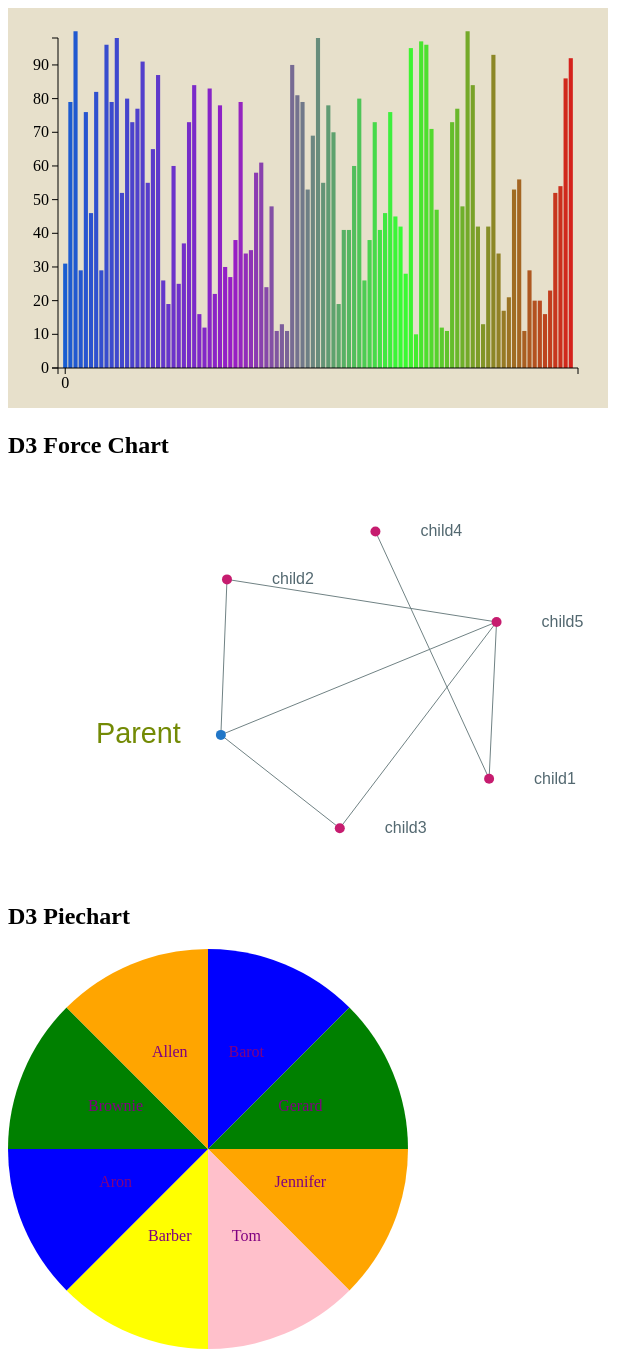
D3 v3 page, settled after 480 driven frames (8 s of simulated time); the page loaded 1 data file(s).


// ── barchart.js
// data is emplty array
var bardata = [];



// // create fake data with for loop
// for (var i = 0; i < 100; i++) {
//   bardata.push(Math.round(Math.random()*100)+40)
// }
//
//
// // sort data so it appears in order
// bardata.sort(function compareNumbers(a, b) {
//   return a-b;
// })

// this grabs the data - everything else is a part of the data's callback
d3.tsv('data.tsv', function(data) {

  for (key in data) {
    bardata.push(data[key].value)
  }

  // set values for margins
  var margin = {
    top: 30,
    right: 30,
    bottom: 40,
    left: 50
  }


  // variables for bar size added in margins
  var height = 400 - margin.top - margin.bottom,
    width = 600 - margin.left - margin.right,
    barWidth = 50,
    barOffset = 5;


  // maps colors based on bardata length - 4 x axis values map to 4 colors in range
  var colors = d3.scale.linear()
    .domain([0, bardata.length*.33, bardata.length*.66, bardata.length])
    .range(['#185dd1', '#991cc6', '#36ff32', '#da1b1b'])


  // fits data onto Y axis
  // the scales remap the data to fit into the height of the box
  var yScale = d3.scale.linear()
    .domain([0, d3.max(bardata)])
    .range([0, height])


  // fits data on X axis
  // the scales remap the data to fit into the height of the box
  var xScale = d3.scale.ordinal()
    .domain(d3.range(0, bardata.length))
    // .2 argument is for space in between rects
    // 1 is for padding on the ends
    // cant remember what range bands do
    .rangeBands([0, width], .2, 1 )


  // creating the tooltip var that is used below
  var tooltip = d3.select('body').append('div')
    .style('position', 'absolute')
    .style('padding', '0 10px')
    .style('background', 'white')
    .style('opacity', '0')



  // creates and appends the SVG to the div ID chart
  // throw in var so i can call myChart.transition() later instead of adding .transition to all this
  var myChart = d3.select('#chart').append('svg')
    // set a style so we can see the background of the SVG vs the chart
    .style('background', '#E7E0CB')
    // width/height of background SVG plus extra margin
    .attr('width', width + margin.left + margin.right)
    .attr('height', height + margin.top + margin.bottom)
    // .style('background', '#C9D7D6')
    // puts this data in a Group (g)
    .append('g')
    // moving the graph over by x and y position (margin left and right)
    .attr('transform', 'translate( '+ margin.left +' , '+ margin.right +')')
    // this makes a rectangle barchart (rect) with the data and appends it to the svg
    .selectAll('rect').data(bardata)
    .enter().append('rect')
      // d is data and i is index - styling the filling with the color map (above) returning it by index?
      .style('fill', function(d, i) {
        return colors(i);
      })
      // fitting the height and width of the data within both axis
      // the scales remap the data to fit into the height of the box
      .attr('width', xScale.rangeBand
      )
      .attr('x', function(d, i) {
        return xScale(i);
      })
      .attr('height', 0)
      .attr('y', height)
      // mouse over and mouse off events
      .on('mouseover', function(d) {

        tooltip.transition()
          .style('opacity', '.9')

        // adding the tooltip
        tooltip.html(d)
          // event pageX and Y are basing the location of the tooltip on the mouse
          .style('left', (d3.event.pageX - 35) + 'px')
          .style('top', (d3.event.pageY - 30) + 'px')

        tempColor = this.style.fill;
        d3.select(this)
          // .transition()
          // .delay(100).duration(500)
          .style('opacity', .5)
          .style('fill', 'yellow')
      })
      .on('mouseout', function(d) {
        d3.select(this)
          // .transition()
          .style('opacity', 1)
          .style('fill', tempColor)
      })



  // animation stuff
  myChart.transition()
    // animates displaying the height
    .attr('height', function(d) {
      return yScale(d);
    })
    .attr('y', function(d) {
      return height - yScale(d);
    })
    // delays the left to right somehow?
    .delay(function(d, i) {
      return i * 20;
    })
    .duration(1000)
    // built in animation
    .ease('elastic')



    // the following makes the Y axis tick marks go from 0 upwards to 100
  var vGuideScale = d3.scale.linear()
    // i think this means the data to use
    .domain([0, d3.max(bardata)])
    // this is what changes it from 100 upwards to 0 and flips it
    .range([height, 0])


  // creating vertical tick mark bar
  var vAxis = d3.svg.axis()
    // telling it what data to use
    .scale(vGuideScale)
    // where this thing will appear on the chart
    .orient('left')
    // number of tick marks for the tick mark bar
    .ticks(10)


  // this creates the element in the existing chart
  var vGuide = d3.select('svg').append('g') // selecting the svg and putting what is below in a g group
    // links vGuide with vAxis (above)
    vAxis(vGuide)
    // styling transform - moves it, translate marginLeft from left and marginTop from top (x, y)
    vGuide.attr('transform', 'translate( ' + margin.left + ' , ' +margin.top+ ')')
    // select path - rectangle area around left ticks and style it
    vGuide.selectAll('path')
      .style({ fill: 'none', stroke: '#000' })
    // select the line elements and add little dashes to it
    vGuide.selectAll('line')
      .style({ stroke: '#000' })


  // this is for making the horizontal guide
  var hAxis = d3.svg.axis()
    // this will give the numbers of the bottom values
    .scale(xScale)
    // where the numbers will go
    .orient('bottom')
    // setting tick values and want a certain amount of ticks - calculation is to make tick marks dependant on
    // amount of data, and certain amount of divisions based on range
    //          this filter method allows us to only get a few of these numbers, not every single value
    .tickValues(xScale.domain().filter(function(d, i) {
      // this returns not! a number every 5th amount of data you have
      return !(i % (bardata.length / 5));
    }))


  // see vGuide comments
  var hGuide = d3.select('svg').append('g')
    hAxis(hGuide)
    hGuide.attr('transform', 'translate('+ margin.left +', '+ (height + margin.top) +')')
    hGuide.selectAll('path')
      .style({ fill: 'none', stroke: '#000' })
    // select the line elements and add little dashes to it
    hGuide.selectAll('line')
      .style({ stroke: '#000' })



})





// var svg = d3.select('#chartArea').append('svg')
//   .attr('width', 400)
//   .attr('height', 300);
//
// var multiplier = 8;
//
//   svg.selectAll('rect')
//     .data(dataset)
//     .enter()
//     .append('rect')
//     .attr('class', 'bar')
//     .attr('x', function (d) {
//       return 300 - d * multiplier;
//     })
//     .attr('width', 20)
//     .attr('height', function (d) {
//       return d * multiplier;
//     });

// ── force.js
// main height and width
var w = 700,
    h = 400;

// how wide the node circles will be
var circleWidth = 5;

var palette = {
      "lightgray": "#819090",
      "gray": "#708284",
      "mediumgray": "#536870",
      "darkgray": "#475B62",
      "darkblue": "#0A2933",
      "darkerblue": "#042029",
      "paleryellow": "#FCF4DC",
      "paleyellow": "#EAE3CB",
      "yellow": "#A57706",
      "orange": "#BD3613",
      "red": "#D11C24",
      "pink": "#C61C6F",
      "purple": "#595AB7",
      "blue": "#2176C7",
      "green": "#259286",
      "yellowgreen": "#738A05"
  }

//
var nodes = [
  {
    // parent node
    name: 'Parent'
  },
  {
    name: 'child1'
  },
  {
    // if node is connected to other nodes - we put what node its connected to (its parent)
    name: 'child2', target: [0]
  },
  {
    name: 'child3', target: [0]
  },
  {
    name: 'child4', target: [1]
  },
  {
    // a node that is connected to multiple other nodes
    name: 'child5', target: [0, 1, 2, 3]
  }
];

// source (connection from one node to other nodes) and target elements
var links = [];

// loop through nodes
for (var i = 0; i < nodes.length; i++) {
  // make sure that the node target exists
  if (nodes[i].target !== undefined) {
    // if does then go through each target array and feed into links array
    for (var x = 0; x < nodes[i].target.length; x++) {
      // pushing into links
      links.push({
        // which is an array of objects
        source: nodes[i],
        target: nodes[nodes[i].target[x]]
      })
    }
  }
}

// creates graphic inside of html ID
var myChart3 = d3.select('#chart3')
  // append svg and set size (of svg)
  .append('svg')
  .attr('width', w)
  .attr('height', h)

// creating force - like rect
var force = d3.layout.force()
  // nodes that we made - force requires something for these
  .nodes(nodes)
  // these will be created dynamically so we use an empty array for now
  .links([])
  // gravity and charge are settings for the physics
  .gravity(0.1)
  .charge(-1000)
  // size for the force graphic
  .size([w, h])

// create a selection for things you are going to draw
var link = myChart3.selectAll('line')
  // passing along data - which is the links we made in the for loop above - entering that data and appending line
  .data(links).enter().append('line')
  // and then pass in an attribute
  .attr('stroke', palette.gray)

// variable for each node
var node = myChart3.selectAll('circle')
  // pass in the data (nodes that we made above - enter it)
  .data(nodes).enter()
  // throw it into a group
  .append('g')
  // calls force that we already created with parameters with the way we want the links and nodes to behave
  // the drag makes them automatically clickable and dragable
  .call(force.drag)

// this is linking to - myChart3.selectAll('circle')
node.append('circle')
  // what the dimensions of the x and y and radius of circles(nodes) are
  .attr('cx', function(d) { return d.x; })
  .attr('cy', function(d) { return d.y; })
  .attr('r', circleWidth)
  // color of the nodes
  .attr('fill', function(d, i) {
    if (i > 0) { return palette.pink}
    else { return palette.blue}
  })

// adding the text to the nodes
node.append('text')
  // d3 text method - built in
  // this function returns name parameter of the node var we created above
  .text(function(d) { return d.name })

  // this adds attributes to the names
  .attr('font-family', 'arial')

  // filling color for nodes
  .attr('fill', function(d, i) {
    // if node is not parent node then do whatever color
    // i is index in the array - parent, child 1 , etc, etc
    if (i > 0) { return palette.mediumgray}
    else { return palette.yellowgreen}
  })

  // modify the x position of the node conditionally based on which node it is (parent or not)
  .attr('x', function(d, i) {
    if (i > 0) { return circleWidth + 40}
    else { return circleWidth - 45}
  })

  // y position of node conditionally based on which one it is (parent or child)
  .attr('y', function(d, i) {
    if (i > 0) { return circleWidth}
    else { return 8}
  })

  // text on what side of node
  .attr('text-anchor', function(d, i) {
    if (i > 0) { return 'begining'}
    else { return 'end'}
  })

  .attr('font-size', function(d, i) {
    if (i > 0) { return '1em'}
    else { return '1.8em'}
  })

// tick is timing of javascript (tick toc) - as each tick happens run this function
force.on('tick', function(e) {
  // event that happens as time passes - we want to animate each dot
  node.attr('transform', function(d, i) {
    // move the circles by a certain amount as time passes depending on how they are treated (clicked or not)
    return 'translate(' +d.x+ ', ' +d.y+ ')';
  })

// this needs to be in the tick cause we want to see it while the animation is running
// the link is the connections of nodes (lines)
  link
    // links are svg lines - connections will have an x1 x2 and y1 y2 postion depending on what they connect
    .attr('x1', function(d) { return d.source.x })
    .attr('y1', function(d) { return d.source.y })
    .attr('x2', function(d) { return d.target.x })
    .attr('y2', function(d) { return d.target.y })

})

// runs the animation
force.start();

// ── piechart.js
// basic size vars to use later
var width = 400,
    height = 400,
    radius = 200,
    // ordinal scale for colors
    colors = d3.scale.ordinal()
      // range of colors to use
      .range([ 'blue', 'green', 'orange', 'pink', 'yellow' ]);

// data to use later
var piedata = [
  {
    label: 'Barot',
    value: 50
  },
  {
    label: 'Gerard',
    value: 50
  },
  {
    label: 'Jennifer',
    value: 50
  },
  {
    label: 'Tom',
    value: 50
  },
  {
    label: 'Barber',
    value: 50
  },
  {
    label: 'Aron',
    value: 50
  },
  {
    label: 'Brownie',
    value: 50
  },
  {
    label: 'Allen',
    value: 50
  }
]

// layout for D3 pie (like rect?)
// data needs to flow through this to be understood by D3
var pie = d3.layout.pie()
  .value(function(d) {
    return d.value;
  })

// define how angles (pie shapes) are going to look
// basic shape only needs outerRadius
var arc = d3.svg.arc()
  .outerRadius(radius);

// create pie chart
// append to divID chart2 and append an svg
var myChart2 = d3.select('#chart2').append('svg')
  // width of chart should be width var and height
  .attr('width', width)
  .attr('height', height)
  // put into own grouping
  .append('g')
  // adjust the X and Y axis
  .attr('transform', 'translate('+(width - radius)+' , '+(height - radius)+')')
  // feed the data to myChart2 - need the above var pie to pass the data through
  .selectAll('path').data(pie(piedata))
  // making the paths we select below (slice)
  .enter().append('g')
    .attr('class', 'slice')


// this selects all of the g groups with the class slice
var slices = d3.selectAll('g.slice')
  .append('path')
    // function that passes along information for cycling through the colors array
    .attr('fill', function(d, i) {
      return colors(i);
    })
    .attr('d', arc)

// this creates the text for the names
// selects all g's that have the class slice
var text = d3.selectAll('g.slice')
  // appending text
  .append('text')
  // text function
  .text(function(d, i) {
    // return d (the data) .data .label (check console - its like data.response.docs)
    return d.data.label;
  })
  // attribute to format text - where the text is placed - this is an SVG attribute
  .attr('text-anchor', 'middle')
  // color filling for text
  .attr('fill', 'purple')
  // moving the text depending on the position of the slices
  .attr('transform', function(d) {
    d.innerRadius = 0;
    d.outerRadius = radius;
    // centroid finds the center of the data for each one of the slices
    return 'translate(' +arc.centroid(d)+ ')'
  })


### data: data.tsv
value
31
79
100
29
76
46
82
29
96
79
98
52
80
73
77
91
55
65
87
26
19
60
25
37
73
84
16
12
83
22
78
30
27
38
79
34
35
58
61
24
48
11
13
11
90
81
79
53
69
98
55
78
70
19
41
41
60
80
26
38
... 39 more rows